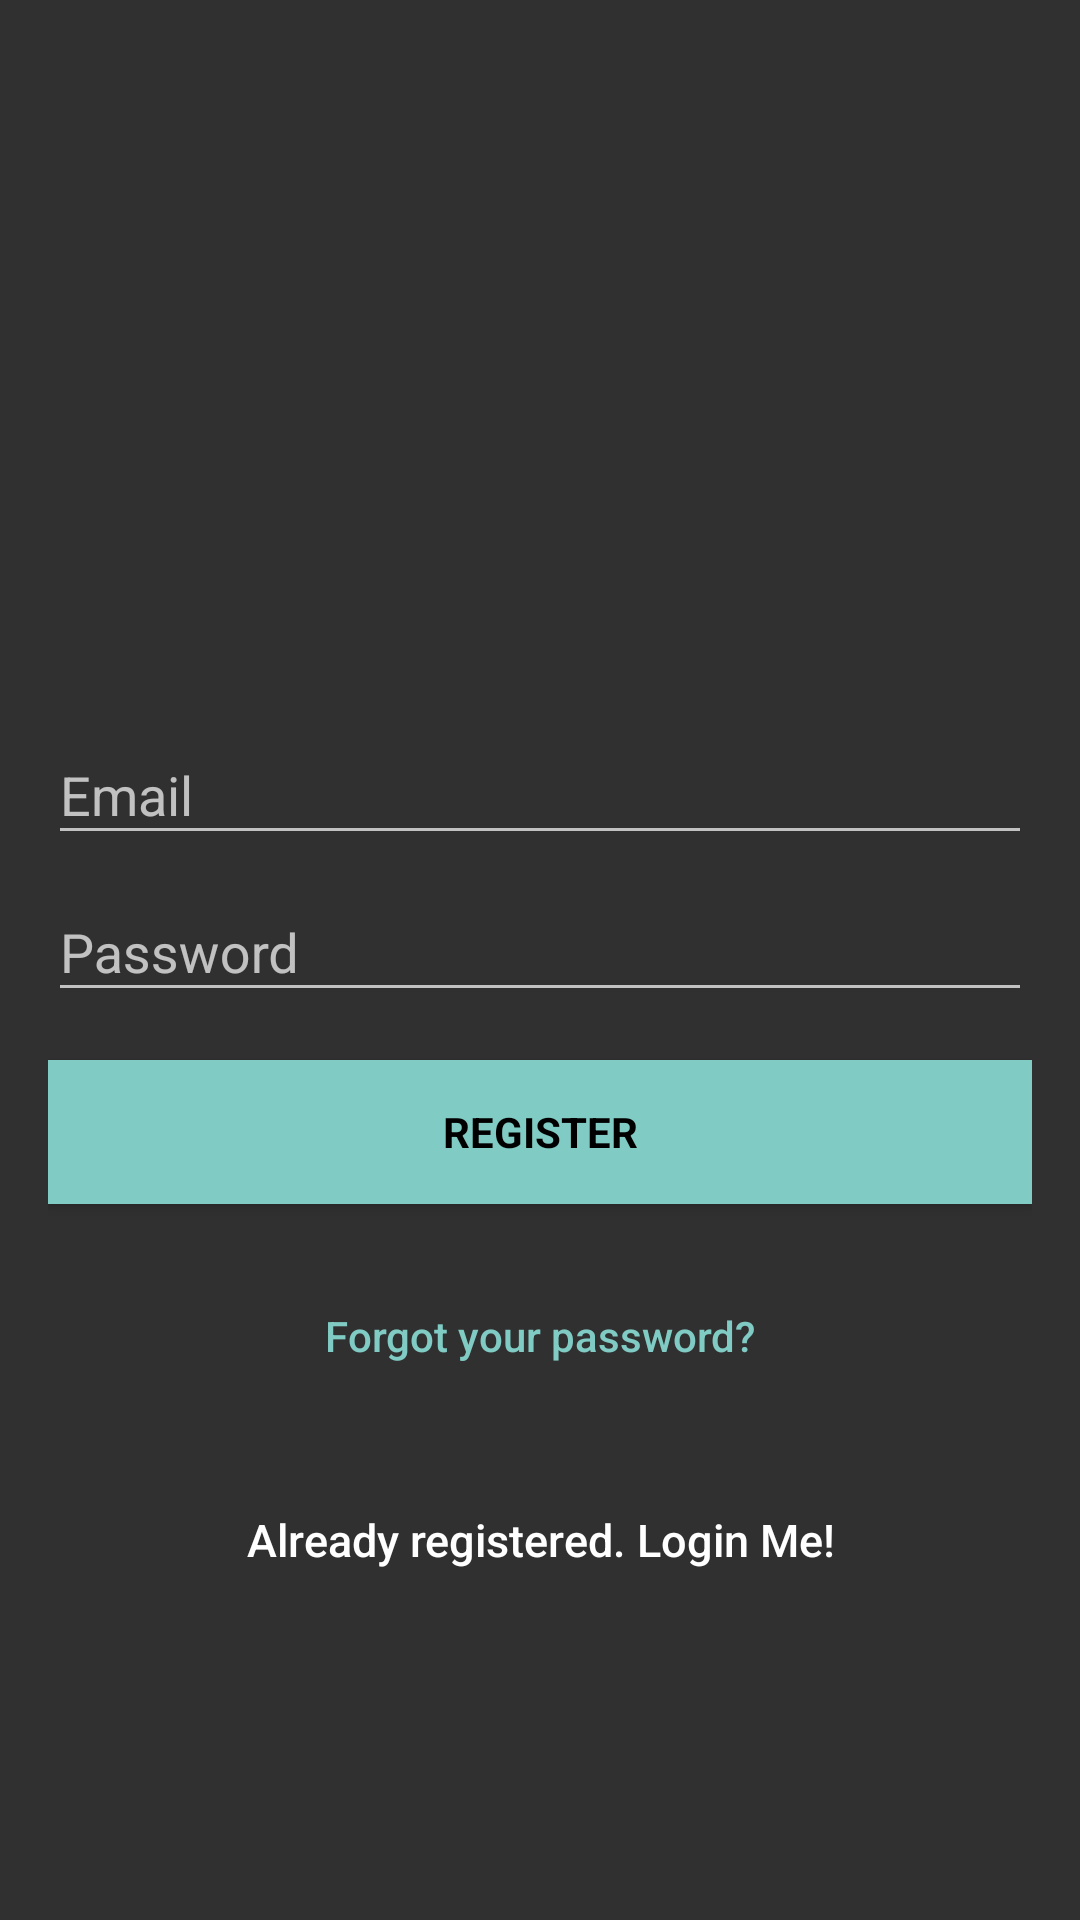

The Android layout XML behind this screen, and the referenced resources:
<!-- AndroidManifest.xml: application theme AppTheme -->
<!-- res/layout/activity_register.xml -->
<?xml version="1.0" encoding="utf-8"?>
<android.support.design.widget.CoordinatorLayout xmlns:android="http://schemas.android.com/apk/res/android"
    xmlns:app="http://schemas.android.com/apk/res-auto"
    xmlns:tools="http://schemas.android.com/tools"
    android:layout_width="match_parent"
    android:layout_height="match_parent"
    android:fitsSystemWindows="true"
    tools:context=".SignupActivity">

    <LinearLayout
        android:layout_width="fill_parent"
        android:layout_height="fill_parent"
        android:gravity="center"
        android:orientation="vertical"
        android:padding="@dimen/activity_horizontal_margin">


        <ImageView
            android:layout_width="@dimen/logo_w_h"
            android:layout_height="@dimen/logo_w_h"
            android:layout_gravity="center_horizontal"
            android:layout_marginBottom="30dp"
            android:src="@mipmap/ic_launcher" />

        <android.support.design.widget.TextInputLayout
            android:layout_width="match_parent"
            android:layout_height="wrap_content">

            <EditText
                android:id="@+id/email"
                android:layout_width="match_parent"
                android:layout_height="wrap_content"
                android:hint="@string/email"
                android:inputType="textEmailAddress"
                android:maxLines="1"
                android:singleLine="true"
                android:textColor="@android:color/white" />

        </android.support.design.widget.TextInputLayout>

        <android.support.design.widget.TextInputLayout
            android:layout_width="match_parent"
            android:layout_height="wrap_content">

            <EditText
                android:id="@+id/password"
                android:layout_width="match_parent"
                android:layout_height="wrap_content"
                android:focusableInTouchMode="true"
                android:hint="@string/hint_password"
                android:imeActionId="@+id/login"
                android:imeOptions="actionUnspecified"
                android:inputType="textPassword"
                android:maxLines="1"
                android:singleLine="true"
                android:textColor="@android:color/white" />

        </android.support.design.widget.TextInputLayout>

        <Button
            android:id="@+id/sign_up_button"
            style="?android:textAppearanceSmall"
            android:layout_width="match_parent"
            android:layout_height="wrap_content"
            android:layout_marginTop="16dp"
            android:background="@color/colorAccent"
            android:text="@string/action_sign_in_short"
            android:textColor="@android:color/black"
            android:textStyle="bold" />

        <Button
            android:id="@+id/btn_reset_password"
            android:layout_width="fill_parent"
            android:layout_height="wrap_content"
            android:layout_marginTop="20dip"
            android:background="@null"
            android:text="@string/btn_forgot_password"
            android:textAllCaps="false"
            android:textColor="@color/colorAccent" />

        

        <Button
            android:id="@+id/sign_in_button"
            android:layout_width="fill_parent"
            android:layout_height="wrap_content"
            android:layout_marginTop="20dip"
            android:background="@null"
            android:text="@string/btn_link_to_login"
            android:textAllCaps="false"
            android:textColor="@color/white"
            android:textSize="15dp" />
    </LinearLayout>

    <ProgressBar
        android:id="@+id/progressBar"
        android:layout_width="30dp"
        android:layout_height="30dp"
        android:layout_gravity="center|bottom"
        android:layout_marginBottom="20dp"
        android:visibility="gone" />
</android.support.design.widget.CoordinatorLayout>
<!-- resources referenced by this layout -->
<resources>
  <color name="colorAccent">#80CBC4</color>
  <color name="white">#ffffff</color>
  <dimen name="activity_horizontal_margin">16dp</dimen>
  <dimen name="logo_w_h">100dp</dimen>
  <string name="action_sign_in_short">Register</string>
  <string name="btn_forgot_password">Forgot your password?</string>
  <string name="btn_link_to_login">Already registered. Login Me!</string>
  <string name="email">Email</string>
  <string name="hint_password">Password</string>
  <style name="AppTheme" parent="Theme.AppCompat.NoActionBar">
          
          <item name="colorPrimary">@color/colorPrimary</item>
          <item name="colorPrimaryDark">@color/colorPrimaryDark</item>
          <item name="colorAccent">@color/colorAccent</item>
      </style>
  <color name="colorPrimary">#303030</color>
  <color name="colorPrimaryDark">#212121</color>
</resources>
